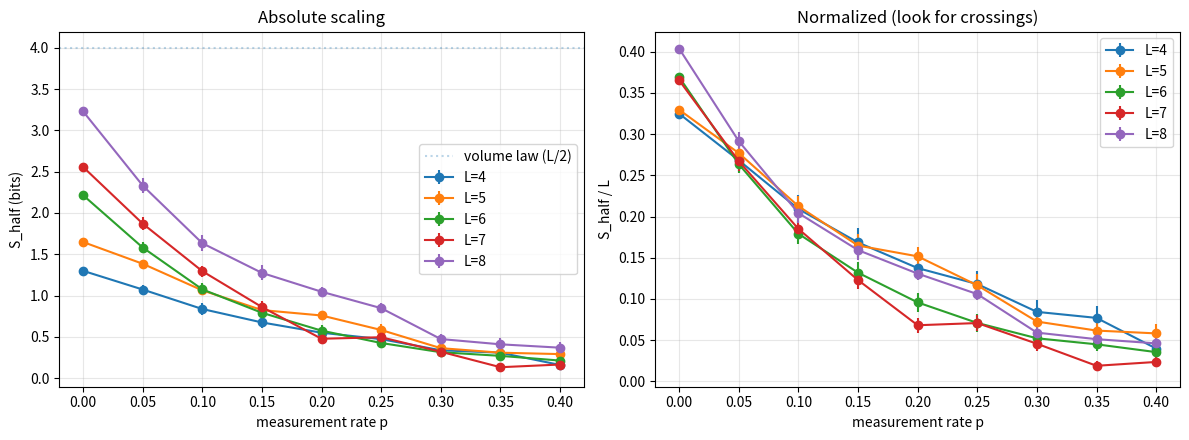

This chart was generated by the following Python code:
"""
14 — Measurement-induced entanglement phase transition: small-L numerics
-------------------------------------------------------------------------
The MIPT (Li-Fisher-Chen 2018, Skinner-Ruhman-Nahum 2019, Chan-Nandkishore-
Pretko-Smith 2019) is a phase transition in random monitored circuits:
  p < p_c : volume-law entanglement (S ~ L)
  p > p_c : area-law entanglement (S ~ const)
  p = p_c : critical (conformal) scaling

Published p_c for random Haar brick-wall: ~0.17 (Skinner et al., Gullans et al.)
Published p_c for random Clifford:        ~0.16

Open question researchers argue about: do small system sizes (L = 4-12)
give reliable estimates of p_c? Some papers say yes (p_c converges fast);
others report L-dependent shifts of 0.05 or more.

This notebook: systematic sweep at L = 4, 5, 6, 7, 8 for Haar brick-wall
with projective Z-measurements. Output:
  - S_half(p) curves for each L
  - p_c(L) crossing points
  - check convergence toward published p_c ~ 0.17

Honest caveats:
- Running L <= 8 is below where published asymptotic papers live (L ~ 16-128)
- 200 trajectories per (L, p) is on the low end for clean statistics
- We're contributing a small-L systematic reference, not a new critical exponent
"""

import numpy as np
import matplotlib.pyplot as plt
import time
from typing import Tuple


def haar_2q(rng) -> np.ndarray:
    """Haar-random 4x4 unitary via QR decomposition."""
    Z = rng.standard_normal((4, 4)) + 1j * rng.standard_normal((4, 4))
    Q, R = np.linalg.qr(Z)
    D = np.diag(np.diag(R) / np.abs(np.diag(R)))
    return Q @ D


def apply_2q(state: np.ndarray, U: np.ndarray, i: int, j: int, L: int) -> np.ndarray:
    tensor = state.reshape([2] * L)
    axes = [i, j] + [k for k in range(L) if k not in (i, j)]
    tensor = np.transpose(tensor, axes)
    rest = tensor.shape[2:]
    tensor = tensor.reshape(4, -1)
    tensor = U @ tensor
    tensor = tensor.reshape([2, 2] + list(rest))
    return np.transpose(tensor, np.argsort(axes)).reshape(-1)


def maybe_measure_z(state: np.ndarray, q: int, L: int, p: float, rng) -> np.ndarray:
    if rng.random() >= p:
        return state
    tensor = state.reshape([2] * L)
    axes = [q] + [k for k in range(L) if k != q]
    tensor = np.transpose(tensor, axes).reshape(2, -1)
    p0 = float(np.sum(np.abs(tensor[0]) ** 2))
    if rng.random() < p0:
        out = tensor.copy()
        out[1] = 0
        norm = np.sqrt(p0)
    else:
        out = tensor.copy()
        out[0] = 0
        norm = np.sqrt(1 - p0)
    out /= norm
    out = out.reshape([2] * L)
    return np.transpose(out, np.argsort(axes)).reshape(-1)


def half_chain_entropy(state: np.ndarray, L: int) -> float:
    LA = L // 2
    M = state.reshape(2**LA, 2 ** (L - LA))
    s = np.linalg.svd(M, compute_uv=False) ** 2
    s = s[s > 1e-12]
    return float(-np.sum(s * np.log(s)))


def one_trajectory(L: int, T: int, p: float, rng) -> float:
    state = np.zeros(2**L, dtype=complex)
    state[0] = 1.0
    for t in range(T):
        offset = t % 2
        for i in range(offset, L - 1, 2):
            state = apply_2q(state, haar_2q(rng), i, i + 1, L)
        for q in range(L):
            state = maybe_measure_z(state, q, L, p, rng)
    return half_chain_entropy(state, L) / np.log(2)  # in bits


def sweep(L: int, p_grid: np.ndarray, n_traj: int, rng) -> Tuple[np.ndarray, np.ndarray]:
    T = 2 * L  # depth = 2L; this is the usual choice for MIPT studies
    means = []
    stds = []
    for p in p_grid:
        vals = [one_trajectory(L, T, p, rng) for _ in range(n_traj)]
        means.append(np.mean(vals))
        stds.append(np.std(vals) / np.sqrt(n_traj))
    return np.array(means), np.array(stds)


def estimate_p_c_crossing(Ls: list, p_grid: np.ndarray, S_by_L: dict) -> float:
    """Find p where S/L curves for different L cross — the putative critical point."""
    # Use the two largest L values; find p where normalized S agrees
    L1, L2 = Ls[-2], Ls[-1]
    s1 = S_by_L[L1] / L1  # normalized
    s2 = S_by_L[L2] / L2
    # Look for sign change of (s2 - s1) = 0
    diff = s2 - s1
    for i in range(len(p_grid) - 1):
        if diff[i] * diff[i + 1] < 0:
            # linear interp
            p0, p1 = p_grid[i], p_grid[i + 1]
            d0, d1 = diff[i], diff[i + 1]
            return float(p0 - d0 * (p1 - p0) / (d1 - d0))
    return float('nan')


if __name__ == "__main__":
    rng = np.random.default_rng(42)
    p_grid = np.linspace(0.0, 0.4, 9)  # coarse for speed
    Ls = [4, 5, 6, 7, 8]
    n_traj = 40  # small for initial pass

    S_by_L = {}
    SE_by_L = {}
    t0 = time.time()
    for L in Ls:
        print(f"\n=== L = {L}, depth T = {2*L}, n_traj = {n_traj} ===")
        means, stds = sweep(L, p_grid, n_traj, rng)
        S_by_L[L] = means
        SE_by_L[L] = stds
        print(f"  p values: {[f'{p:.2f}' for p in p_grid]}")
        print(f"  S_half:   {[f'{m:.3f}' for m in means]}")
        print(f"  elapsed: {time.time() - t0:.0f}s")

    # Crossing estimate
    try:
        p_c = estimate_p_c_crossing(Ls, p_grid, S_by_L)
        print(f"\n*** Crossing of L={Ls[-2]} and L={Ls[-1]} curves: p_c ~ {p_c:.3f}")
        print(f"    Published asymptotic value (Skinner et al. 2019): p_c ~ 0.17")
    except Exception as e:
        print(f"Crossing calculation: {e}")

    # Plot
    fig, axes = plt.subplots(1, 2, figsize=(12, 4.5))
    for L in Ls:
        axes[0].errorbar(p_grid, S_by_L[L], yerr=SE_by_L[L], marker='o', label=f"L={L}")
        axes[1].errorbar(p_grid, S_by_L[L] / L, yerr=SE_by_L[L] / L, marker='o', label=f"L={L}")
    axes[0].axhline(Ls[-1] / 2, ls=':', alpha=0.3, label='volume law (L/2)')
    axes[0].set_xlabel("measurement rate p")
    axes[0].set_ylabel("S_half (bits)")
    axes[0].set_title("Absolute scaling")
    axes[0].legend(); axes[0].grid(alpha=0.3)
    axes[1].set_xlabel("measurement rate p")
    axes[1].set_ylabel("S_half / L")
    axes[1].set_title("Normalized (look for crossings)")
    axes[1].legend(); axes[1].grid(alpha=0.3)
    plt.tight_layout()
    plt.savefig("mipt_small_L.png", dpi=130)
    print("\nSaved: mipt_small_L.png")
